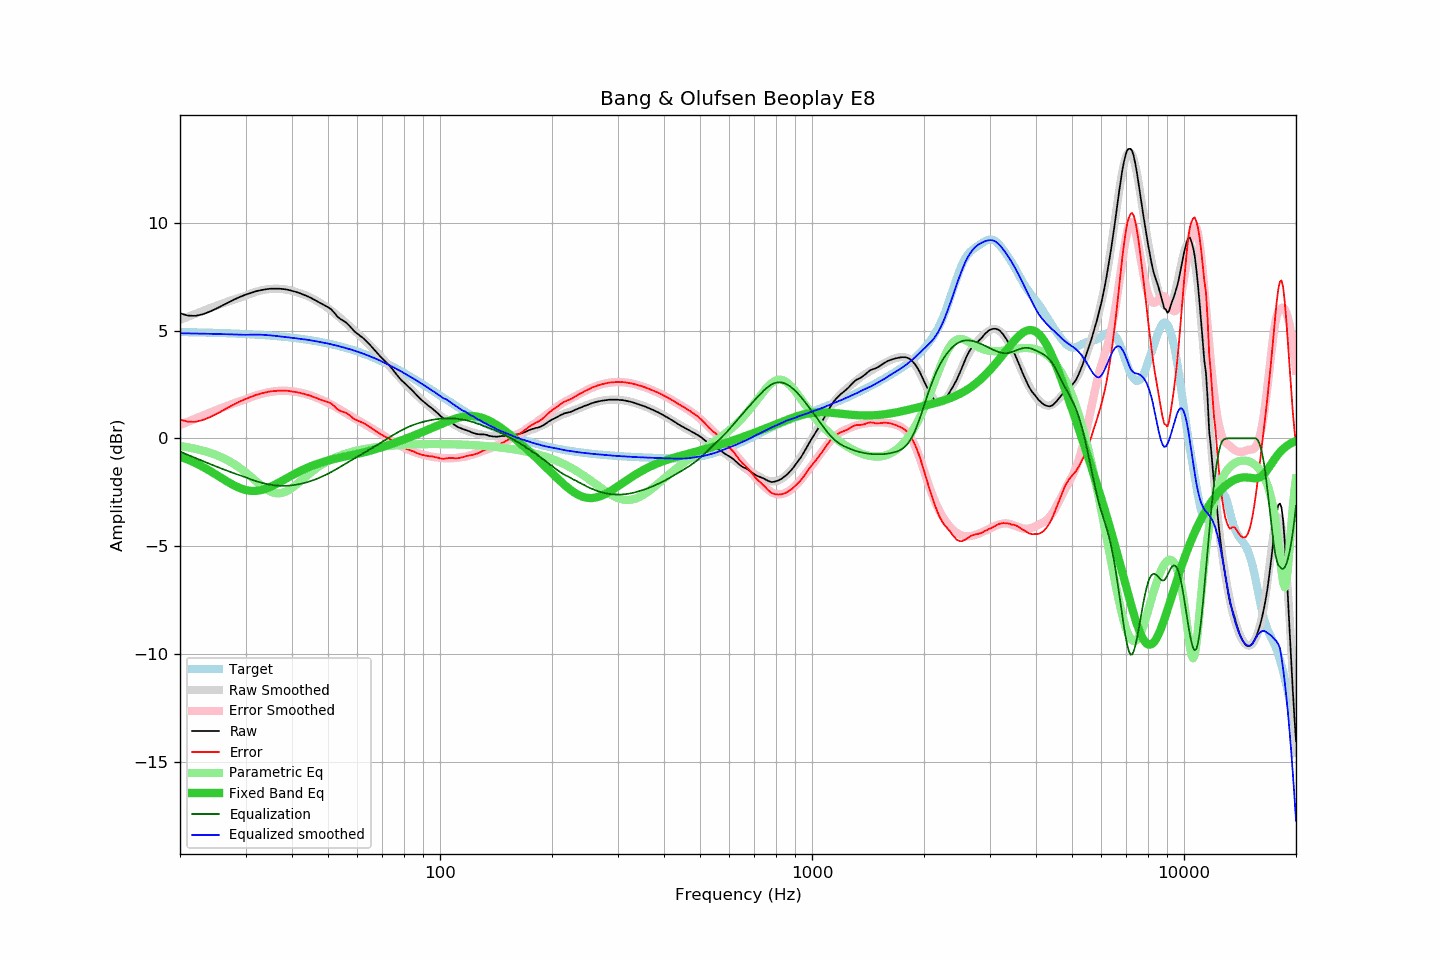

Values plotted in this chart, from the file beside it:
frequency, raw, error, smoothed, error_smoothed, equalization, parametric_eq, equalized_raw, equalized_smoothed, target
20, 5.80, 0.87, 5.49, 0.62, -0.62, -0.85, 5.19, 4.87, 4.93
21, 5.69, 0.77, 5.64, 0.77, -0.77, -0.99, 4.92, 4.87, 4.92
22, 5.68, 0.77, 5.78, 0.91, -0.91, -1.15, 4.77, 4.86, 4.92
23, 5.75, 0.84, 5.91, 1.05, -1.05, -1.32, 4.70, 4.86, 4.91
24, 5.87, 0.97, 6.03, 1.18, -1.18, -1.50, 4.69, 4.85, 4.90
25, 6.01, 1.12, 6.15, 1.31, -1.31, -1.69, 4.71, 4.84, 4.89
26, 6.16, 1.28, 6.25, 1.42, -1.42, -1.87, 4.74, 4.83, 4.88
27, 6.31, 1.44, 6.35, 1.53, -1.53, -2.04, 4.78, 4.83, 4.87
28, 6.44, 1.58, 6.45, 1.63, -1.63, -2.19, 4.81, 4.82, 4.86
29, 6.56, 1.71, 6.53, 1.72, -1.72, -2.31, 4.84, 4.81, 4.85
30, 6.66, 1.82, 6.61, 1.81, -1.81, -2.40, 4.85, 4.80, 4.84
31, 6.74, 1.92, 6.71, 1.90, -1.90, -2.44, 4.84, 4.81, 4.82
32, 6.82, 2.01, 6.80, 1.99, -1.99, -2.44, 4.83, 4.81, 4.81
33, 6.87, 2.08, 6.86, 2.05, -2.05, -2.41, 4.82, 4.81, 4.80
34, 6.91, 2.13, 6.90, 2.11, -2.11, -2.34, 4.80, 4.79, 4.78
35, 6.94, 2.18, 6.93, 2.15, -2.15, -2.25, 4.79, 4.78, 4.76
36, 6.94, 2.19, 6.94, 2.18, -2.18, -2.15, 4.76, 4.75, 4.75
37, 6.94, 2.21, 6.93, 2.20, -2.20, -2.04, 4.74, 4.73, 4.73
38, 6.92, 2.21, 6.92, 2.21, -2.21, -1.93, 4.71, 4.71, 4.71
39, 6.89, 2.20, 6.89, 2.20, -2.20, -1.82, 4.69, 4.69, 4.69
40, 6.84, 2.17, 6.84, 2.18, -2.18, -1.72, 4.66, 4.66, 4.67
41, 6.79, 2.15, 6.79, 2.15, -2.15, -1.62, 4.64, 4.64, 4.65
42, 6.73, 2.11, 6.74, 2.12, -2.12, -1.53, 4.61, 4.61, 4.62
43, 6.66, 2.06, 6.68, 2.08, -2.08, -1.44, 4.58, 4.60, 4.60
44, 6.59, 2.02, 6.60, 2.03, -2.03, -1.36, 4.56, 4.57, 4.57
45, 6.51, 1.96, 6.52, 1.98, -1.98, -1.29, 4.53, 4.54, 4.55
46, 6.42, 1.90, 6.43, 1.92, -1.92, -1.23, 4.50, 4.51, 4.52
47, 6.33, 1.84, 6.34, 1.86, -1.86, -1.17, 4.47, 4.48, 4.49
48, 6.24, 1.78, 6.25, 1.79, -1.79, -1.12, 4.45, 4.46, 4.46
49, 6.16, 1.73, 6.15, 1.72, -1.72, -1.07, 4.44, 4.43, 4.43
50, 6.08, 1.68, 6.04, 1.64, -1.64, -1.03, 4.44, 4.40, 4.40
51, 5.98, 1.61, 5.93, 1.57, -1.57, -0.99, 4.42, 4.36, 4.37
52, 5.82, 1.49, 5.81, 1.49, -1.49, -0.96, 4.34, 4.33, 4.33
53, 5.64, 1.34, 5.69, 1.40, -1.40, -0.92, 4.24, 4.29, 4.30
54, 5.53, 1.27, 5.58, 1.32, -1.32, -0.89, 4.21, 4.26, 4.26
55, 5.45, 1.23, 5.46, 1.24, -1.24, -0.86, 4.21, 4.22, 4.23
56, 5.36, 1.17, 5.34, 1.16, -1.16, -0.83, 4.20, 4.18, 4.19
57, 5.23, 1.08, 5.22, 1.08, -1.08, -0.81, 4.15, 4.14, 4.15
58, 5.08, 0.97, 5.10, 1.00, -1.00, -0.78, 4.08, 4.10, 4.11
59, 4.94, 0.88, 4.98, 0.92, -0.92, -0.75, 4.02, 4.06, 4.07
60, 4.85, 0.83, 4.87, 0.85, -0.85, -0.72, 4.00, 4.02, 4.02
61, 4.75, 0.77, 4.75, 0.78, -0.78, -0.69, 3.97, 3.97, 3.98
62, 4.66, 0.72, 4.64, 0.71, -0.71, -0.66, 3.95, 3.93, 3.94
63, 4.55, 0.66, 4.53, 0.64, -0.64, -0.63, 3.91, 3.89, 3.89
64, 4.43, 0.58, 4.41, 0.57, -0.57, -0.60, 3.86, 3.84, 3.85
65, 4.31, 0.51, 4.29, 0.50, -0.50, -0.57, 3.81, 3.79, 3.80
66, 4.18, 0.43, 4.18, 0.43, -0.43, -0.54, 3.75, 3.75, 3.75
67, 4.05, 0.35, 4.07, 0.36, -0.36, -0.51, 3.69, 3.70, 3.71
68, 3.93, 0.27, 3.95, 0.30, -0.30, -0.47, 3.64, 3.66, 3.66
69, 3.81, 0.20, 3.84, 0.23, -0.23, -0.44, 3.58, 3.61, 3.61
70, 3.70, 0.14, 3.72, 0.16, -0.16, -0.41, 3.54, 3.55, 3.56
71, 3.59, 0.08, 3.59, 0.09, -0.09, -0.37, 3.50, 3.50, 3.51
72, 3.49, 0.04, 3.47, 0.03, -0.03, -0.34, 3.46, 3.45, 3.46
73, 3.39, -0.01, 3.36, -0.04, 0.04, -0.30, 3.43, 3.39, 3.40
74, 3.27, -0.08, 3.24, -0.10, 0.10, -0.26, 3.37, 3.34, 3.35
75, 3.14, -0.16, 3.13, -0.16, 0.16, -0.23, 3.30, 3.29, 3.30
76, 3.01, -0.24, 3.02, -0.22, 0.22, -0.19, 3.23, 3.24, 3.25
77, 2.89, -0.30, 2.91, -0.28, 0.28, -0.16, 3.17, 3.19, 3.20
78, 2.77, -0.37, 2.81, -0.33, 0.33, -0.12, 3.10, 3.14, 3.14
79, 2.67, -0.42, 2.70, -0.38, 0.38, -0.09, 3.05, 3.08, 3.09
... 553 more rows
